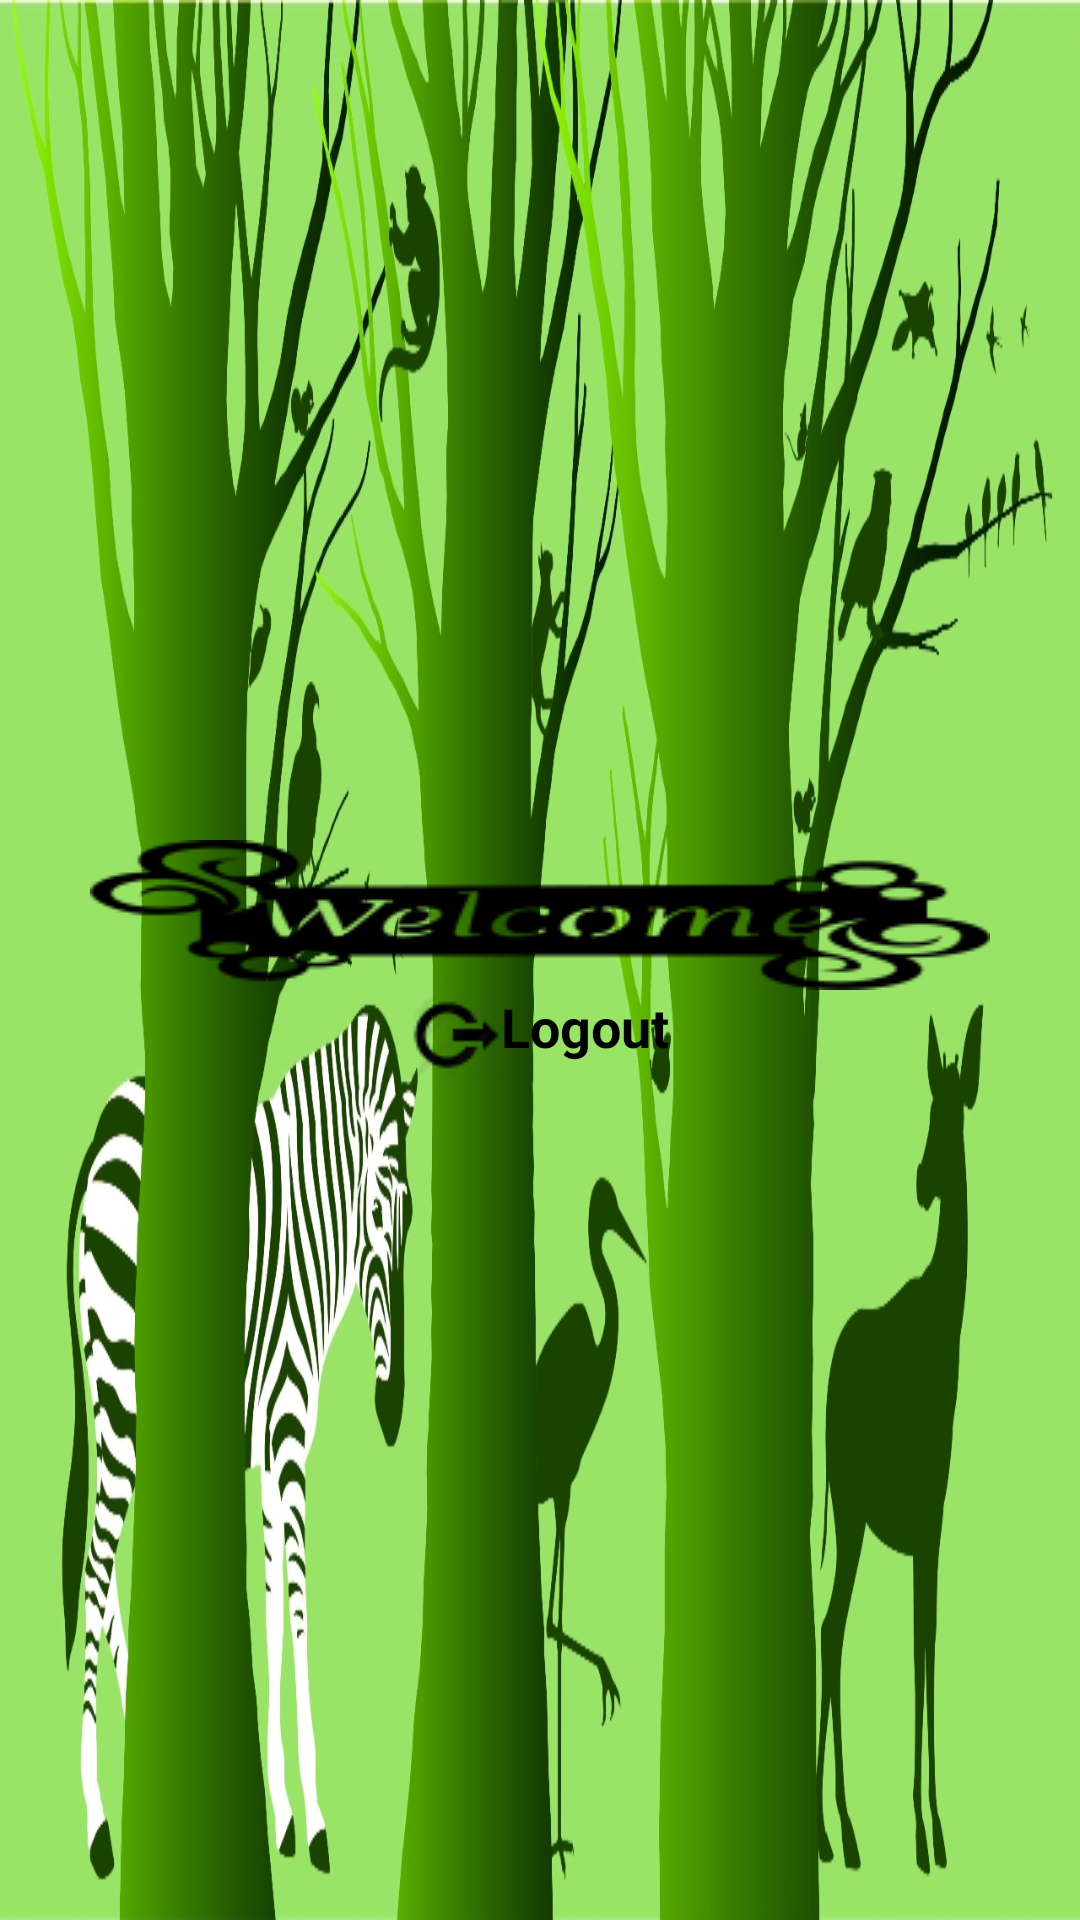

Layout XML and referenced resources for this Android screen:
<!-- AndroidManifest.xml: application theme AppTheme -->
<!-- res/layout/fragment_manager.xml -->
<?xml version="1.0" encoding="utf-8"?>
<LinearLayout xmlns:android="http://schemas.android.com/apk/res/android"
    android:layout_width="match_parent"
    android:layout_height="match_parent"
    android:background="@drawable/desk"
    android:gravity="center"
    android:orientation="vertical" >

    <ImageView
        android:id="@+id/welcome_logo"
        android:layout_width="wrap_content"
        android:layout_height="wrap_content"
        android:src="@drawable/welcome" />

    <TextView
        android:id="@+id/logout_btn"
        android:layout_width="wrap_content"
        android:layout_height="wrap_content"
        android:drawableLeft="@drawable/logout"
        android:text="@string/logout"
        android:textColor="@color/black"
        android:textSize="@dimen/manage_fragment_tv_text_size"
        android:textStyle="bold" />

</LinearLayout>
<!-- resources referenced by this layout -->
<resources>
  <color name="black">#FF000000</color>
  <dimen name="manage_fragment_tv_text_size">18sp</dimen>
  <!-- drawable desk: jpg bitmap (drawable, 366636 bytes) -->
  <!-- drawable logout: png bitmap (drawable, 779 bytes) -->
  <!-- drawable welcome: png bitmap (drawable, 5949 bytes) -->
  <string name="logout">Logout</string>
  <style name="AppTheme" parent="AppBaseTheme">
          <item name="android:displayOptions">showHome|homeAsUp|showTitle</item>
          <item name="displayOptions">showHome|homeAsUp|showTitle</item>
          <item name="android:icon">@android:color/transparent</item>
          
      </style>
  <style name="AppBaseTheme" parent="@style/Theme.AppCompat.Light">
          
      </style>
</resources>
